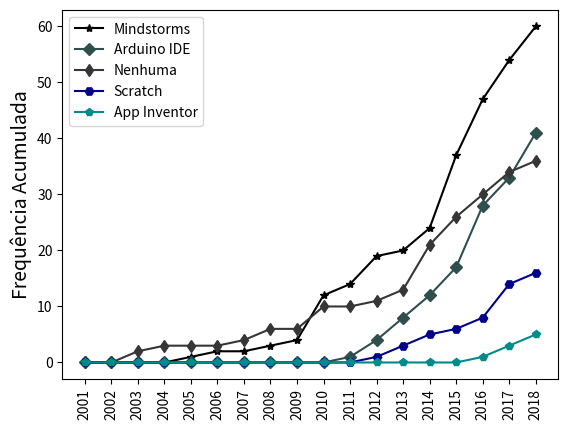

Python code for this plot:
import numpy as np
import matplotlib.pyplot as plt

N = 18
#Tools
AI = (0,0,0,0,0,0,0,0,0,0,0,0,0,0,0,1,3,5)
ARD = (0,0,0,0,0,0,0,0,0,0,1,4,8,12,17,28,33,41)
MLB = (0,0,0,0,0,0,0,0,0,0,0,0,1,1,4,4,4,5)
MS = (0,0,0,0,1,2,2,3,4,12,14,19,20,24,37,47,54,60)
ND = (0,0,2,3,3,3,4,6,6,10,10,11,13,21,26,30,34,36)
OCV = (0,0,0,0,0,0,0,0,0,0,0,0,0,0,0,3,3,4)
SC = (0,0,0,0,0,0,0,0,0,0,0,1,3,5,6,8,14,16)

ind = np.arange(N)    # the x locations for the groups
width = 0.6  # the width of the bars

#Patterns
plt.plot(MS, marker='*', linestyle='-', color='#000000', label='Mindstorms')
plt.plot(ARD, marker='D', linestyle='-', color='#2F4F4F', label='Arduino IDE')
plt.plot(ND, marker='d', linestyle='-', color='#363636', label='Nenhuma')
plt.plot(SC, marker='H', linestyle='-', color='#00008B', label='Scratch')
plt.plot(AI, marker='p', linestyle='-', color='#008B8B', label='App Inventor')
#plt.plot(OCV, marker='x', linestyle='-', color='#D2691E', label='Open-CV')

#plt.plot(ND, marker='.', linestyle='-', color='black', label='N/D')

plt.legend()

#fig.suptitle('test title', fontsize=20)
#plt.xlabel('Frequência', fontsize=16)
plt.ylabel('Frequência Acumulada', fontsize=14)

plt.xticks(ind, ('2001','2002','2003','2004','2005','2006','2007','2008','2009','2010','2011','2012', '2013', '2014', '2015', '2016','2017','2018'))
#plt.yscale('log')
plt.xticks(rotation=90)
#plt.show()
plt.savefig('ferramentas.pdf')
#plt.close()

#grafico aparentemente ok
